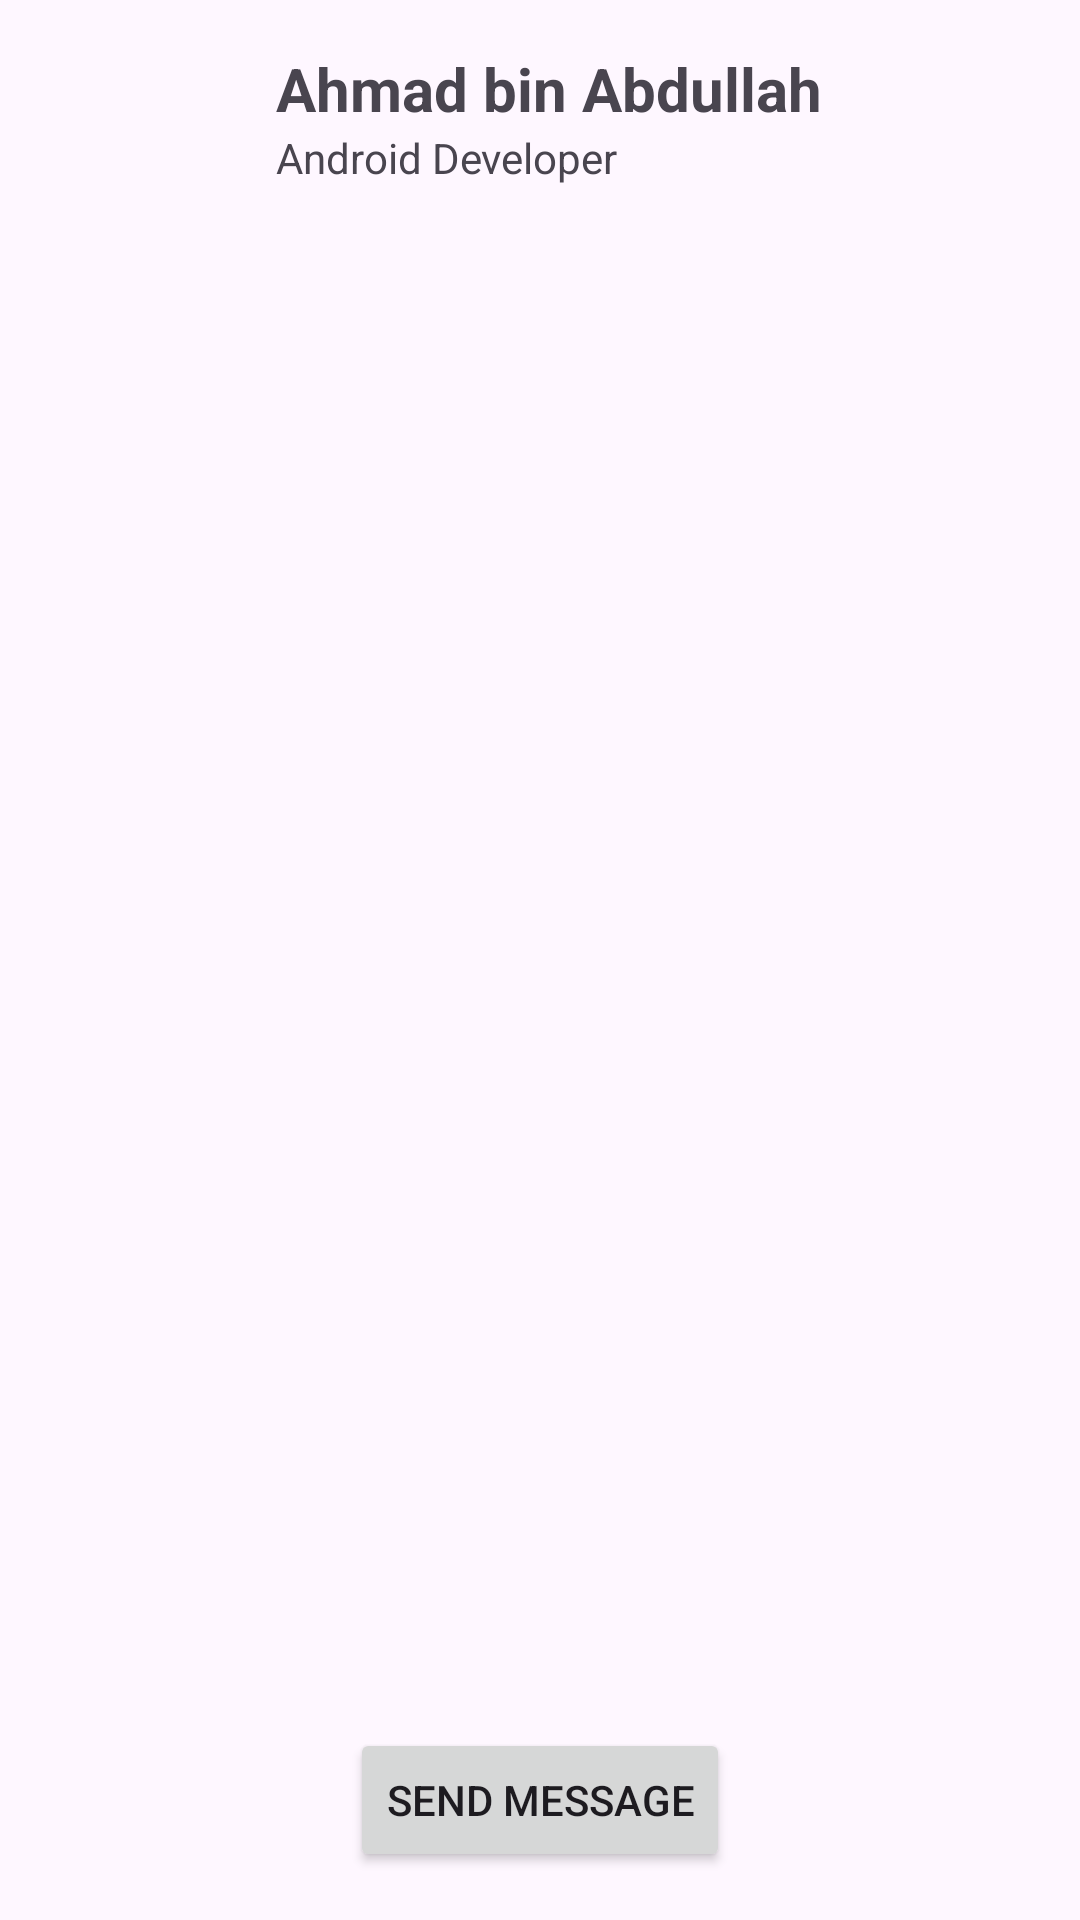

Here is an Android app screen rendered from its layout file. Give the layout XML and the strings, colors and styles it references.
<!-- AndroidManifest.xml: application theme Theme.LayoutLabG2 -->
<!-- res/layout/activity_relative.xml -->
<RelativeLayout xmlns:android="http://schemas.android.com/apk/res/android"
    android:id="@+id/main"
    android:layout_width="match_parent"
    android:layout_height="match_parent"
    android:padding="16dp">

    <ImageView
        android:id="@+id/imgAvatar"
        android:layout_width="64dp"
        android:layout_height="64dp"
        android:src="@mipmap/ic_launcher" />

    <TextView
        android:id="@+id/txtName"
        android:layout_width="wrap_content"
        android:layout_height="wrap_content"
        android:layout_marginStart="12dp"
        android:layout_toEndOf="@id/imgAvatar"
        android:text="Ahmad bin Abdullah"
        android:textSize="20sp"
        android:textStyle="bold" />

    <TextView
        android:id="@+id/txtRole"
        android:layout_width="wrap_content"
        android:layout_height="wrap_content"
        android:layout_below="@id/txtName"
        android:layout_alignStart="@id/txtName"
        android:text="Android Developer" />

    <Button
        android:id="@+id/btnMessage"
        android:layout_width="wrap_content"
        android:layout_height="wrap_content"
        android:layout_alignParentBottom="true"
        android:layout_centerHorizontal="true"
        android:text="Send Message" />
</RelativeLayout>
<!-- resources referenced by this layout -->
<resources>
  <style name="Theme.LayoutLabG2" parent="Base.Theme.LayoutLabG2" />
  <style name="Base.Theme.LayoutLabG2" parent="Theme.Material3.DayNight.NoActionBar">
          
          
      </style>
</resources>
